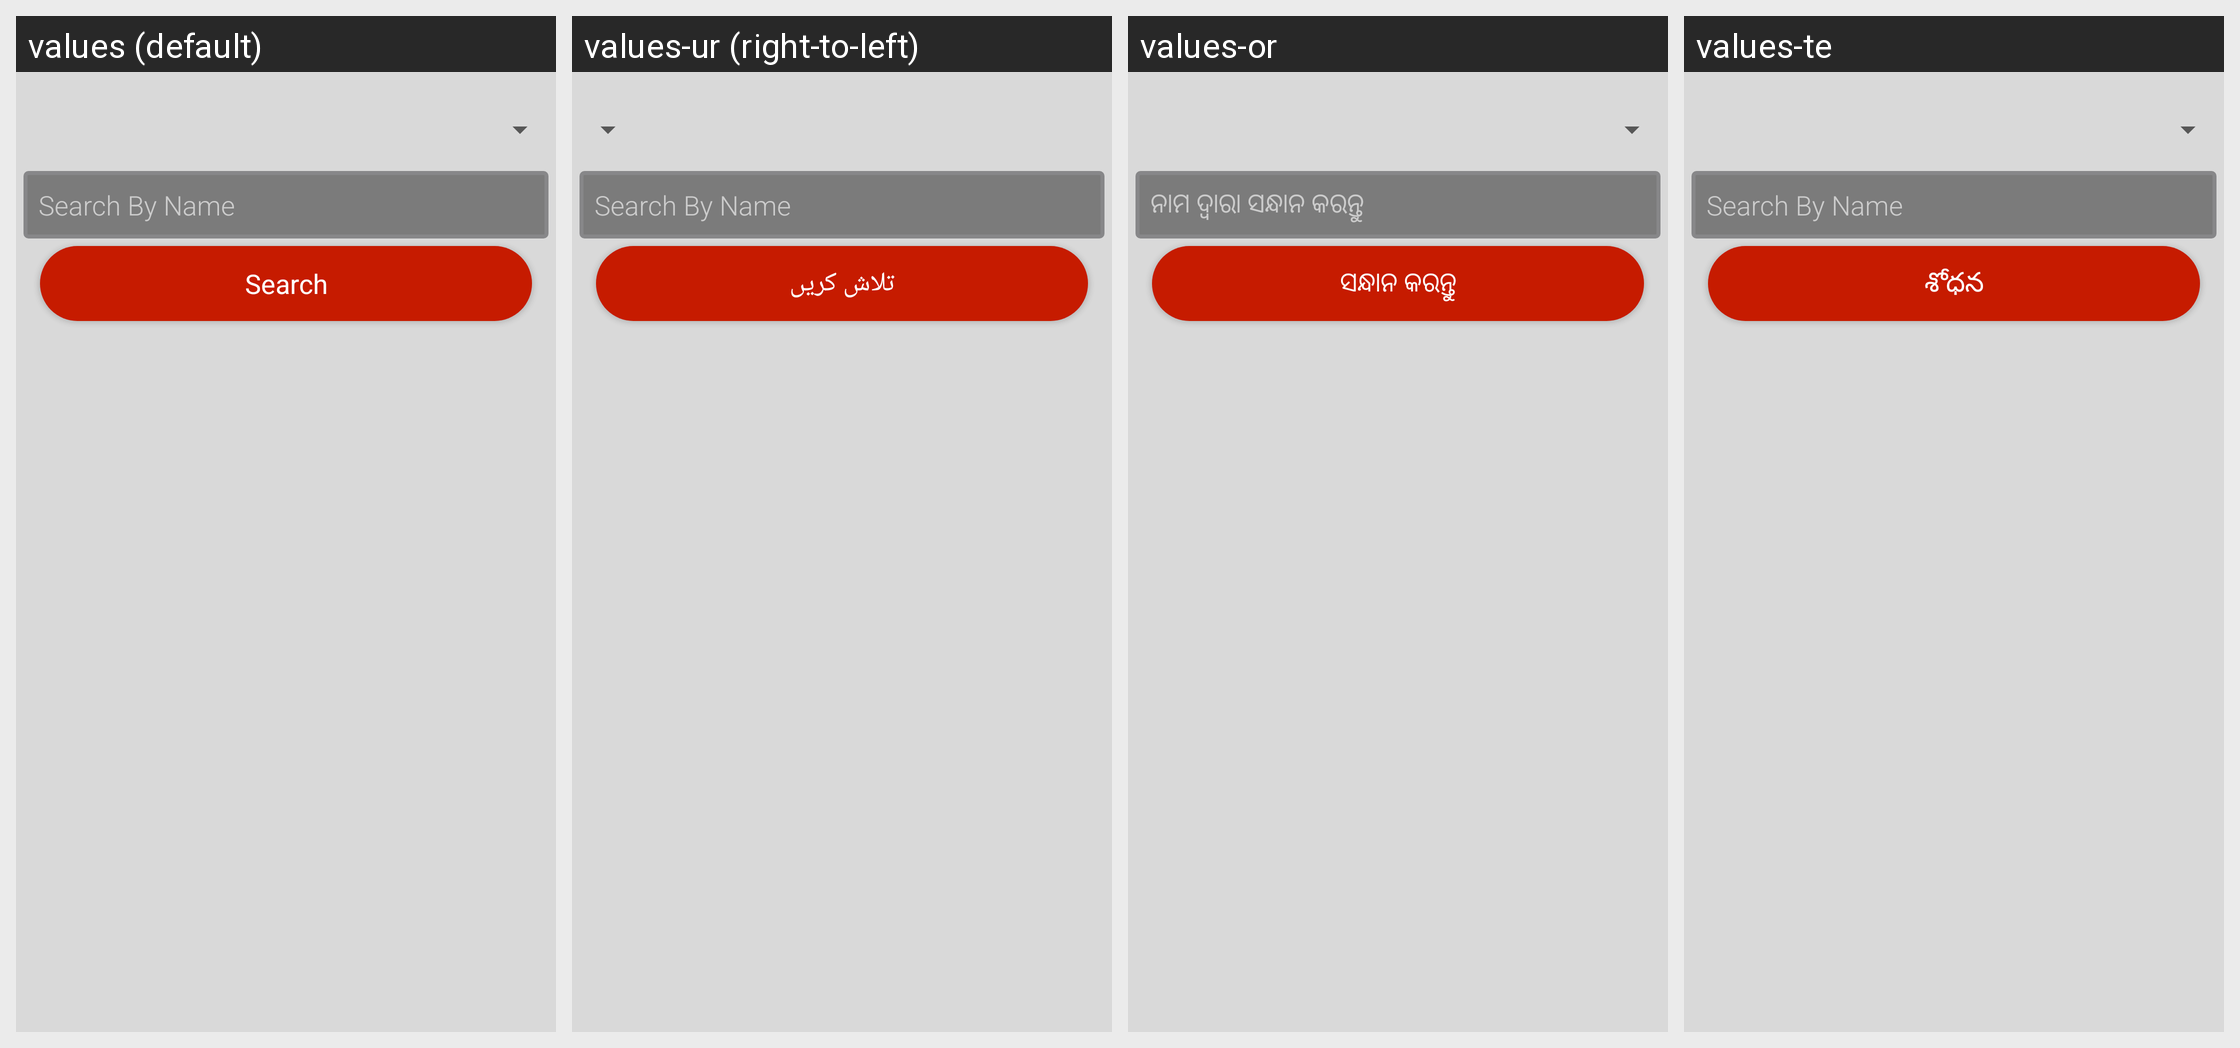

Here is an Android app screen in its default locale and in the app's own translations. Write out the translated-string differences for the strings that appear on this screen.
Android screen res/layout/fragment_search_hospitals_and_organisations.xml rendered under 4 locales, left to right: values (default), values-ur (right-to-left), values-or, values-te. Device: Nexus 5 (rendered at 1080×1920; each locale shown at half size, 540×960, under a caption strip naming it); theme AppTheme.
Other locales in the repository, not shown: values-hi, values-kn, values-ta.
Strings drawn on this screen, with the default value and each locale's value (text and hints the layout hard-codes, and strings that could not be matched under every locale, appear in the picture but are not listed):

hint_search_by_name
  values: Search By Name
  values-ur: Search By Name  [not translated; the default value is used]
  values-or: ନାମ ଦ୍ୱାରା ସନ୍ଧାନ କରନ୍ତୁ
  values-te: Search By Name  [not translated; the default value is used]

search
  values: Search
  values-ur: تلاش کریں
  values-or: ସନ୍ଧାନ କରନ୍ତୁ
  values-te: శోధన
